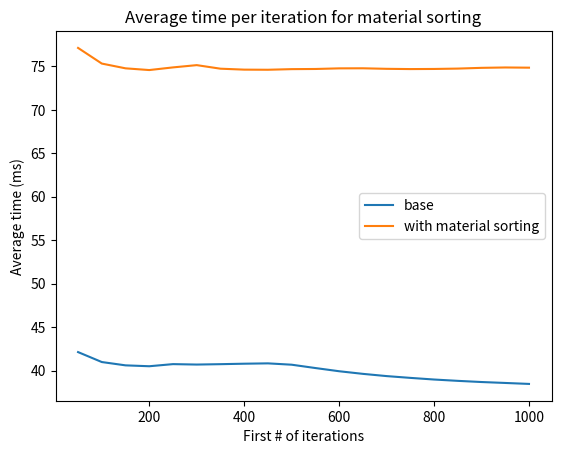

Python code for this plot:
import csv
import matplotlib.pyplot as plt

# data = []
# with open('path-termination.csv', 'r') as csvfile:
#   spamreader = csv.reader(csvfile, delimiter=',')
#   for row in spamreader:
#     drow = []
#     for data_str in row:
#       drow.append(int(data_str))
#     data.append(drow)

# fig, ax = plt.subplots()

# for i in range(0, len(data)):
#   row = data[i]
#   x = [j for j in range(0, len(row))]
#   plt.plot(x, row)

# plt.title("Change of paths in first 10 iterations")
# plt.xlabel("Depth")
# plt.ylabel("Path count")
# plt.show()

# base = [13.9153, 13.4523, 13.2604, 13.0256, 12.8251, 12.6814, 12.584, 12.467, 12.3808,
#         12.3539, 12.3, 12.2559, 12.2064, 12.1793, 12.157, 12.1449, 12.1508, 12.1537, 12.147, 12.152]
# first_cache = [13.994, 13.5278, 12.9571, 12.4803, 12.1568, 11.9892, 11.8137, 11.7125, 11.6294,
#                11.5688, 11.602, 11.5473, 11.5048, 11.4699, 11.4974, 11.476, 11.4706, 11.4416, 11.4178, 11.411]
# ray_term = [43.3666, 39.4445, 37.9706, 37.2061, 36.8238, 36.464, 36.3297, 36.1474, 36.0439,
#             35.9822, 35.937, 35.907, 35.8626, 35.8245, 35.7628, 35.7196, 35.6834, 35.6314, 35.5985, 35.5634]
# mat_sorting = [92.1103, 90.0405, 89.2113, 88.785, 88.5098, 88.3835, 88.2686, 88.1703, 88.1409,
#                88.0665, 88.0275, 88.0738, 88.1269, 88.1731, 88.2425, 88.2707, 88.309, 88.3622, 88.4123, 88.4398]

# x = [i * 50 for i in range(1, 21)]

# fig, ax = plt.subplots()

# plt.plot(x, base, label="base")
# plt.plot(x, first_cache, label="first bounce cache")
# plt.plot(x, ray_term, label="stream compaction")
# plt.plot(x, mat_sorting, label="material sorting")

# plt.title("Average time per iteration for different optimizations")
# plt.xlabel("First # of iterations")
# plt.ylabel("Average time (ms)")
# plt.legend()
# plt.show()

mat_scene_with_sort = [77.1336, 75.3321, 74.7839, 74.586, 74.8918, 75.1525, 74.7427, 74.6345, 74.6205,
                       74.6913, 74.7094, 74.7804, 74.789, 74.7278, 74.6984, 74.7119, 74.7549, 74.8404, 74.8833, 74.86]

mat_scene = [42.1215, 40.9768, 40.5953, 40.4929, 40.7369, 40.6872, 40.7313, 40.7851, 40.8242, 40.67, 40.2865, 39.918, 39.6168, 39.3591, 39.1535, 38.9644, 38.8111, 38.6765, 38.569, 38.458]

x = [i * 50 for i in range(1, 21)]

fig, ax = plt.subplots()

plt.plot(x, mat_scene, label="base")
plt.plot(x, mat_scene_with_sort, label="with material sorting")

plt.title("Average time per iteration for material sorting")
plt.xlabel("First # of iterations")
plt.ylabel("Average time (ms)")
plt.legend()
plt.show()
